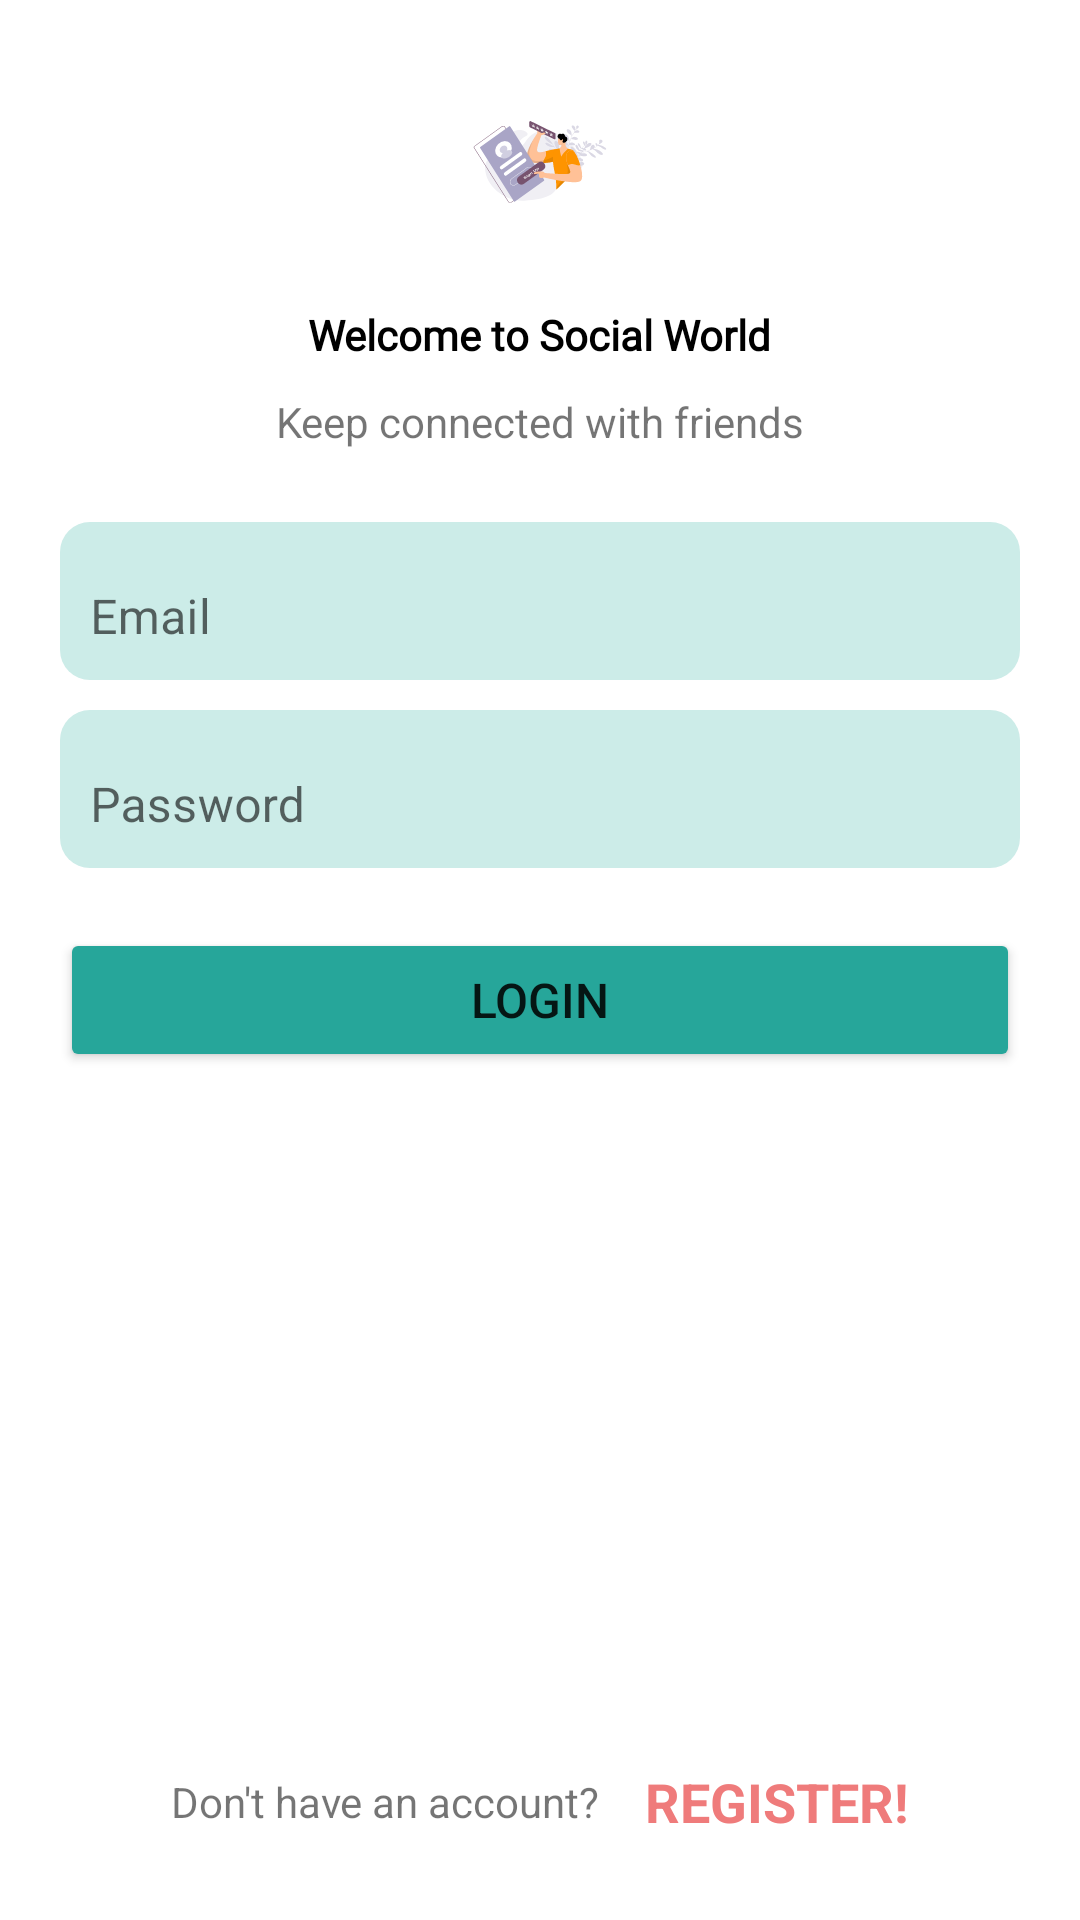

Android layout source for this screen:
<!-- AndroidManifest.xml: application theme Theme.GetExtrovert -->
<!-- res/layout/activity_log_in.xml -->
<?xml version="1.0" encoding="utf-8"?>
<androidx.constraintlayout.widget.ConstraintLayout xmlns:android="http://schemas.android.com/apk/res/android"
    xmlns:app="http://schemas.android.com/apk/res-auto"
    xmlns:tools="http://schemas.android.com/tools"
    android:layout_width="match_parent"
    android:layout_height="match_parent"
    tools:context=".LogInActivity">

    <ImageView
        android:id="@+id/login_svg"
        android:layout_width="@dimen/_200mdp"
        android:layout_height="@dimen/_200mdp"
        android:layout_marginTop="30dp"
        android:src="@drawable/ic_sign_up_form"
        app:layout_constraintBottom_toTopOf="@+id/textView3"
        app:layout_constraintEnd_toEndOf="parent"
        app:layout_constraintHorizontal_bias="0.5"
        app:layout_constraintStart_toStartOf="parent"
        app:layout_constraintTop_toTopOf="parent"
        app:layout_constraintVertical_chainStyle="packed" />

    <TextView
        android:id="@+id/textView3"
        android:layout_width="wrap_content"
        android:layout_height="wrap_content"
        android:layout_marginTop="24dp"
        android:fontFamily="@font/roboto_slab"
        android:text="Welcome to Social World"
        android:textColor="@color/black"
        android:textStyle="bold"
        app:layout_constraintBottom_toTopOf="@+id/textView8"
        app:layout_constraintEnd_toEndOf="parent"
        app:layout_constraintHorizontal_bias="0.5"
        app:layout_constraintStart_toStartOf="parent"
        app:layout_constraintTop_toBottomOf="@+id/login_svg" />

    <TextView
        android:id="@+id/textView8"
        android:layout_width="wrap_content"
        android:layout_height="wrap_content"
        android:layout_marginTop="10dp"
        android:text="Keep connected with friends"
        app:layout_constraintBottom_toTopOf="@+id/tv_email"
        app:layout_constraintEnd_toEndOf="@+id/textView3"
        app:layout_constraintHorizontal_bias="0.5"
        app:layout_constraintStart_toStartOf="@+id/textView3"
        app:layout_constraintTop_toBottomOf="@+id/textView3" />


    <com.google.android.material.textfield.TextInputLayout
        android:id="@+id/tv_email"
        android:layout_width="match_parent"
        android:layout_height="wrap_content"
        android:layout_marginHorizontal="20dp"
        android:layout_marginTop="24dp"
        android:background="@drawable/et_bg"
        app:boxBackgroundMode="none"
        app:layout_constraintBottom_toTopOf="@+id/tv_password"
        app:layout_constraintEnd_toEndOf="parent"
        app:layout_constraintHorizontal_bias="0.5"
        app:layout_constraintStart_toStartOf="parent"
        app:layout_constraintTop_toBottomOf="@+id/textView8">

        <com.google.android.material.textfield.TextInputEditText
            android:id="@+id/et_email_login"
            android:layout_width="match_parent"
            android:layout_height="wrap_content"
            android:background="@android:color/transparent"
            android:hint="Email"
            android:paddingStart="10sp"
            android:paddingTop="10sp"
            android:paddingBottom="10sp"
            android:textSize="16sp" />
    </com.google.android.material.textfield.TextInputLayout>

    <com.google.android.material.textfield.TextInputLayout
        android:id="@+id/tv_password"
        android:layout_width="match_parent"
        android:layout_height="wrap_content"
        android:layout_marginHorizontal="20dp"
        android:layout_marginTop="10dp"
        android:background="@drawable/et_bg"
        app:boxBackgroundMode="none"
        app:layout_constraintBottom_toTopOf="@+id/btn_login"
        app:layout_constraintEnd_toEndOf="parent"
        app:layout_constraintHorizontal_bias="0.5"
        app:layout_constraintStart_toStartOf="parent"
        app:layout_constraintTop_toBottomOf="@+id/tv_email">

        <com.google.android.material.textfield.TextInputEditText
            android:id="@+id/et_password_login"
            android:layout_width="match_parent"
            android:layout_height="wrap_content"
            android:background="@android:color/transparent"
            android:hint="Password"
            android:paddingStart="10sp"
            android:paddingTop="10sp"
            android:paddingBottom="10sp"
            android:textSize="16sp" />

    </com.google.android.material.textfield.TextInputLayout>

    <Button
        android:id="@+id/btn_login"
        android:layout_width="match_parent"
        android:layout_height="0dp"
        android:layout_marginHorizontal="20dp"
        android:layout_marginTop="20dp"
        android:backgroundTint="@color/teal_500"
        android:padding="10dp"
        android:text="Login"
        android:textSize="16sp"
        app:layout_constraintEnd_toEndOf="@id/tv_password"
        app:layout_constraintHorizontal_bias="0.0"
        app:layout_constraintStart_toStartOf="@id/tv_password"
        app:layout_constraintTop_toBottomOf="@+id/tv_password" />

    <TextView
        android:id="@+id/textView9"
        android:layout_width="wrap_content"
        android:layout_height="wrap_content"
        android:layout_marginEnd="10dp"
        android:layout_marginBottom="30dp"
        android:text="Don't have an account?"
        app:layout_constraintBottom_toBottomOf="parent"
        app:layout_constraintEnd_toEndOf="parent"
        app:layout_constraintEnd_toStartOf="@+id/register_tv"
        app:layout_constraintHorizontal_bias="0.5"
        app:layout_constraintHorizontal_chainStyle="packed"
        app:layout_constraintStart_toStartOf="parent" />

    <TextView
        android:id="@+id/register_tv"
        android:layout_width="wrap_content"
        android:layout_height="wrap_content"
        android:layout_marginLeft="5dp"
        android:text="REGISTER!"
        android:textColor="@color/orange"
        android:textSize="18sp"
        android:textStyle="bold"
        app:layout_constraintBottom_toBottomOf="@id/textView9"
        app:layout_constraintEnd_toEndOf="parent"
        app:layout_constraintHorizontal_bias="0.5"
        app:layout_constraintStart_toEndOf="@+id/textView9"
        app:layout_constraintTop_toTopOf="@id/textView9" />


</androidx.constraintlayout.widget.ConstraintLayout>
<!-- resources referenced by this layout -->
<resources>
  <color name="black">#FF000000</color>
  <color name="orange">#EF7B7B</color>
  <color name="teal_500">#26A69A</color>
  <!-- drawable et_bg (drawable) -->
  <?xml version="1.0" encoding="utf-8"?>
  <shape android:shape="rectangle" xmlns:android="http://schemas.android.com/apk/res/android">
  
      <solid android:color="#CCECE8"/>
      <corners android:radius="10dp"/>
  </shape>
  <!-- drawable ic_sign_up_form: vector/xml drawable (drawable, 26277 chars, omitted) -->
  <style name="Theme.GetExtrovert" parent="Theme.MaterialComponents.DayNight.NoActionBar">
          
          <item name="colorPrimary">@color/teal_200</item>
          <item name="colorPrimaryVariant">@color/teal_500</item>
          <item name="colorOnPrimary">@color/white</item>
          
          <item name="colorSecondary">@color/teal_200</item>
          <item name="colorSecondaryVariant">@color/teal_700</item>
          <item name="colorOnSecondary">@color/black</item>
          
          <item name="android:statusBarColor" tools:targetApi="l">?attr/colorPrimaryVariant</item>
          
      </style>
  <color name="teal_200">#FF03DAC5</color>
  <color name="white">#FFFFFFFF</color>
  <color name="teal_700">#FF018786</color>
</resources>
